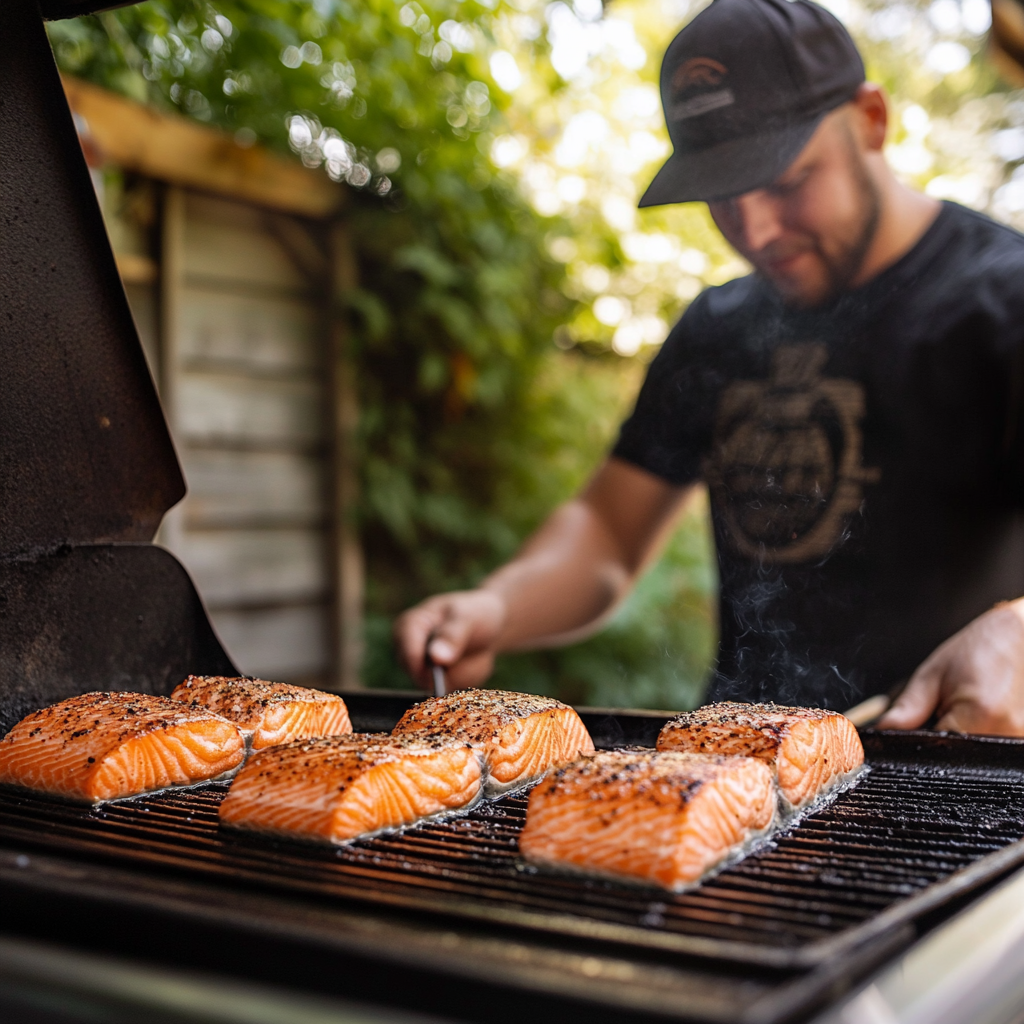
Generation parameters embedded in this image by Midjourney (PNG 'Description' text chunk):
a man grilling three pieces of salmon outside . --v 6.1 Job ID: 0abb71bf-7f21-419f-b50b-32f31e4fe46a